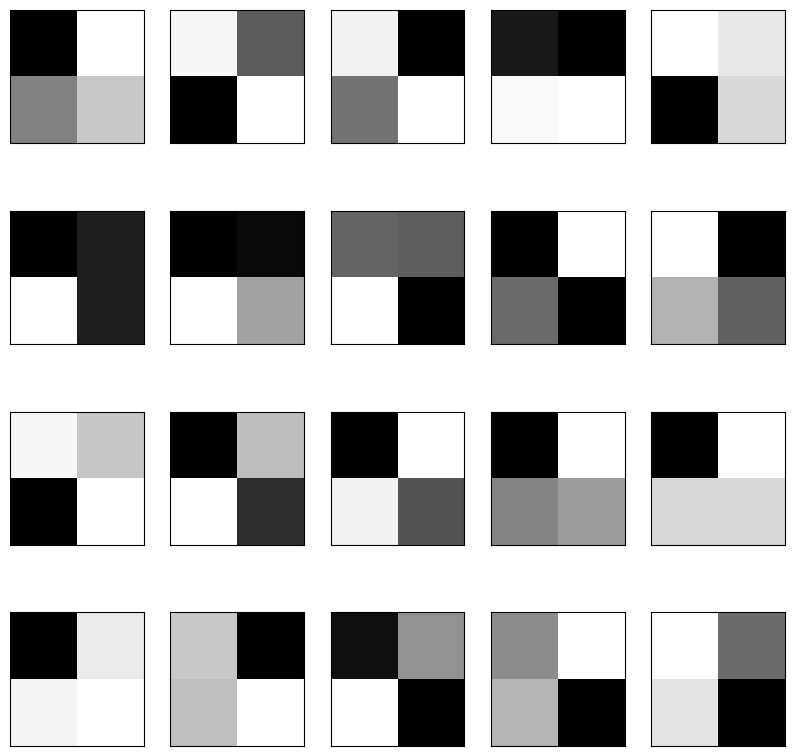

This chart was generated by the following Python code:
import numpy as np
from matplotlib import pyplot as plt


def view_samples(samples, m, n):
    fig, axes = plt.subplots(figsize=(10, 10), nrows=m, ncols=n, sharex=True, sharey=True)

    for ax, img in zip(axes.flatten(), samples):
        ax.xaxis.set_visible(False)
        ax.yaxis.set_visible(False)
        im = ax.imshow(1 - img.reshape((2,2)), cmap='Greys_r')
    
    return fig, axes


if __name__ == '__main__':
    noise = [np.random.randn(2,2) for i in range(20)]
    view_samples(noise, 4,5)

    plt.show()
